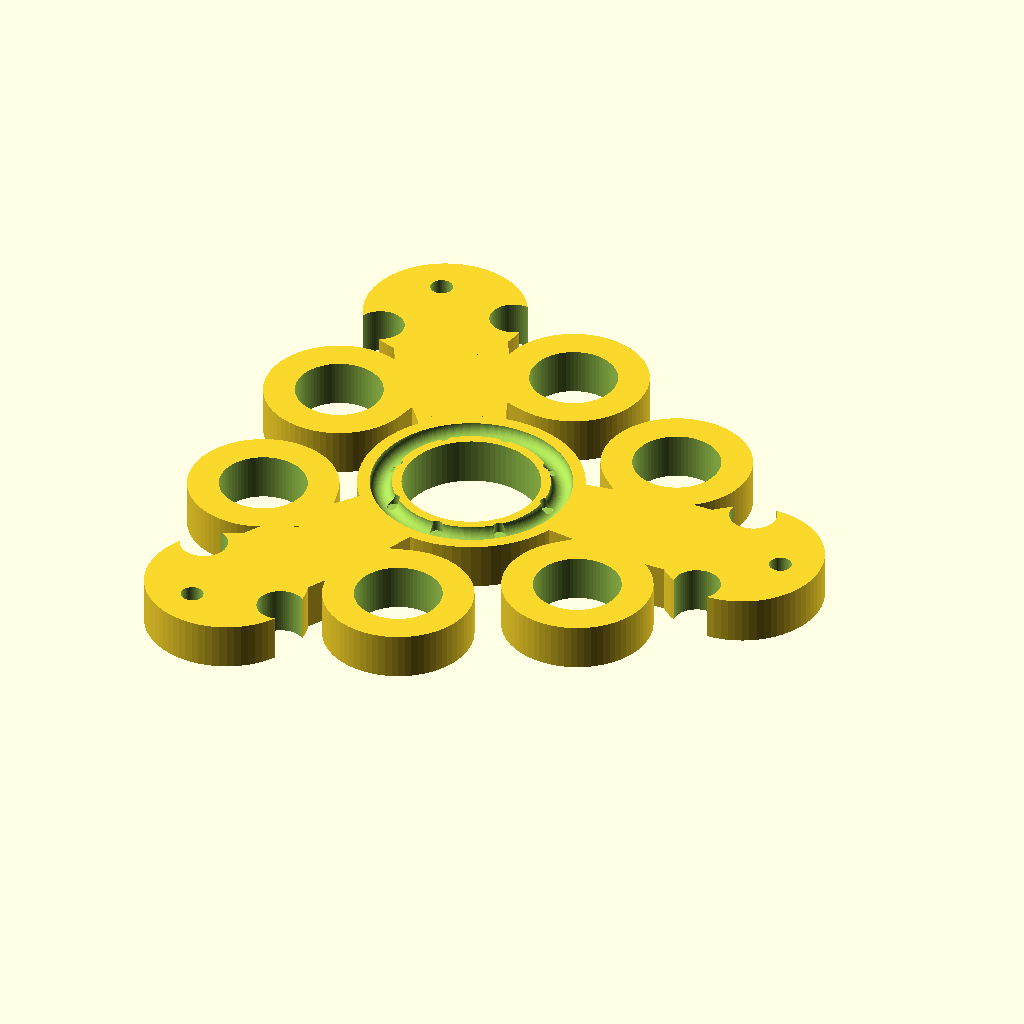
Cell 1: rendered with the file's own defaults.
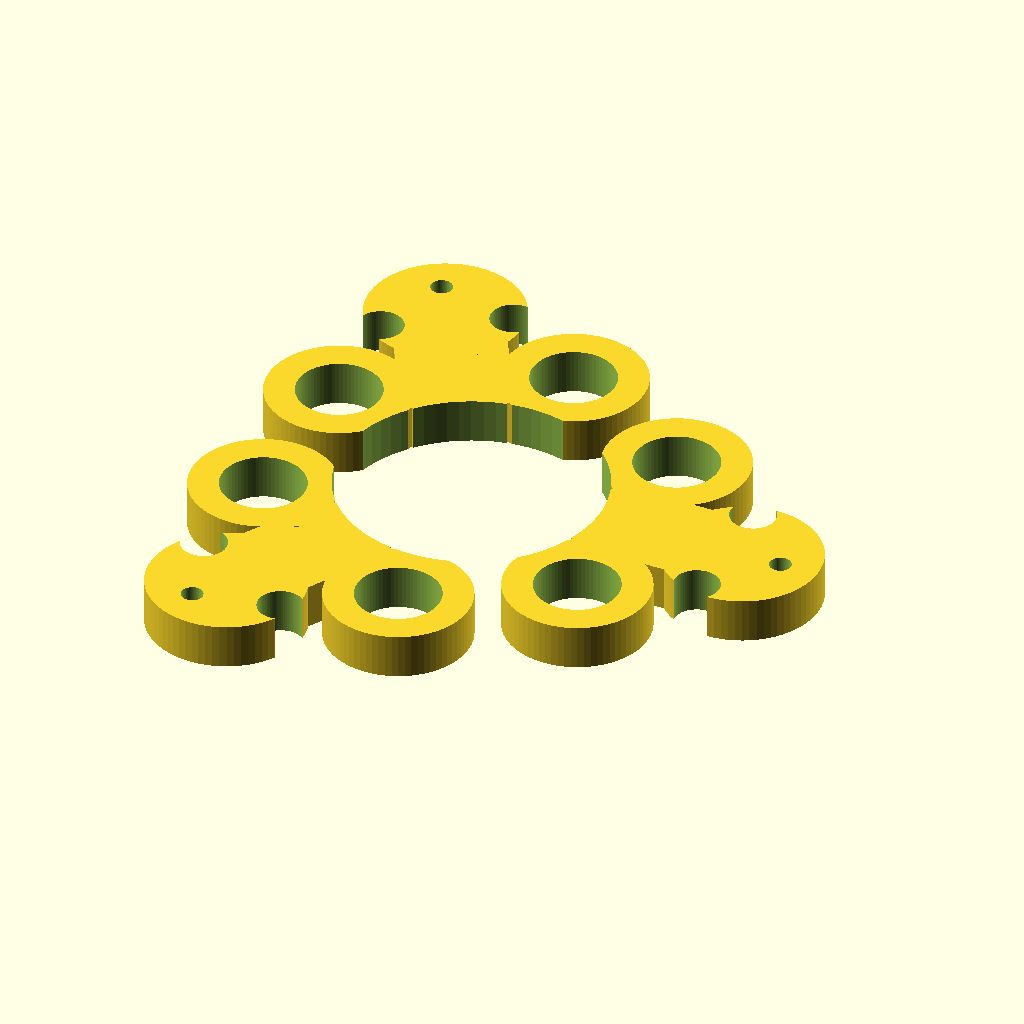
Cell 2: B_OD = 44 (everything else at default).
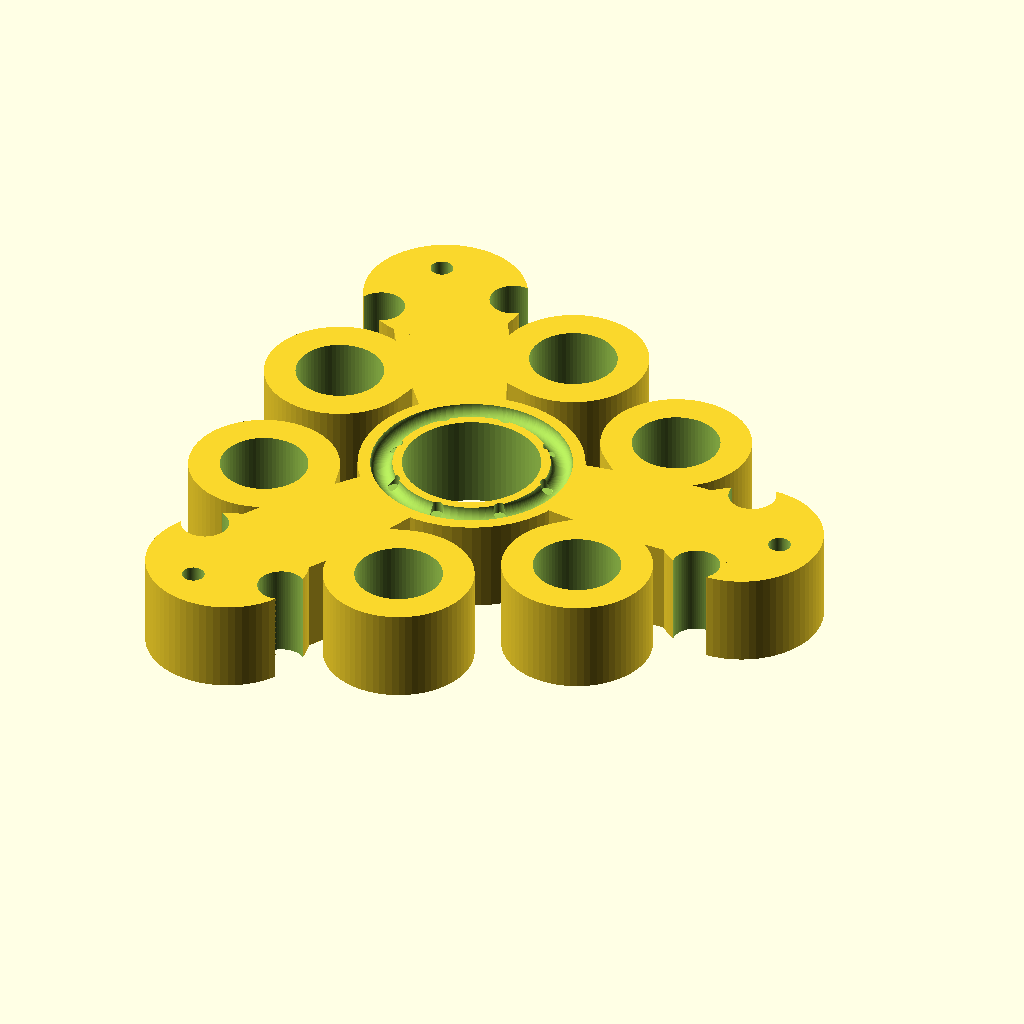
Cell 3: body_t = 15 (everything else at default).
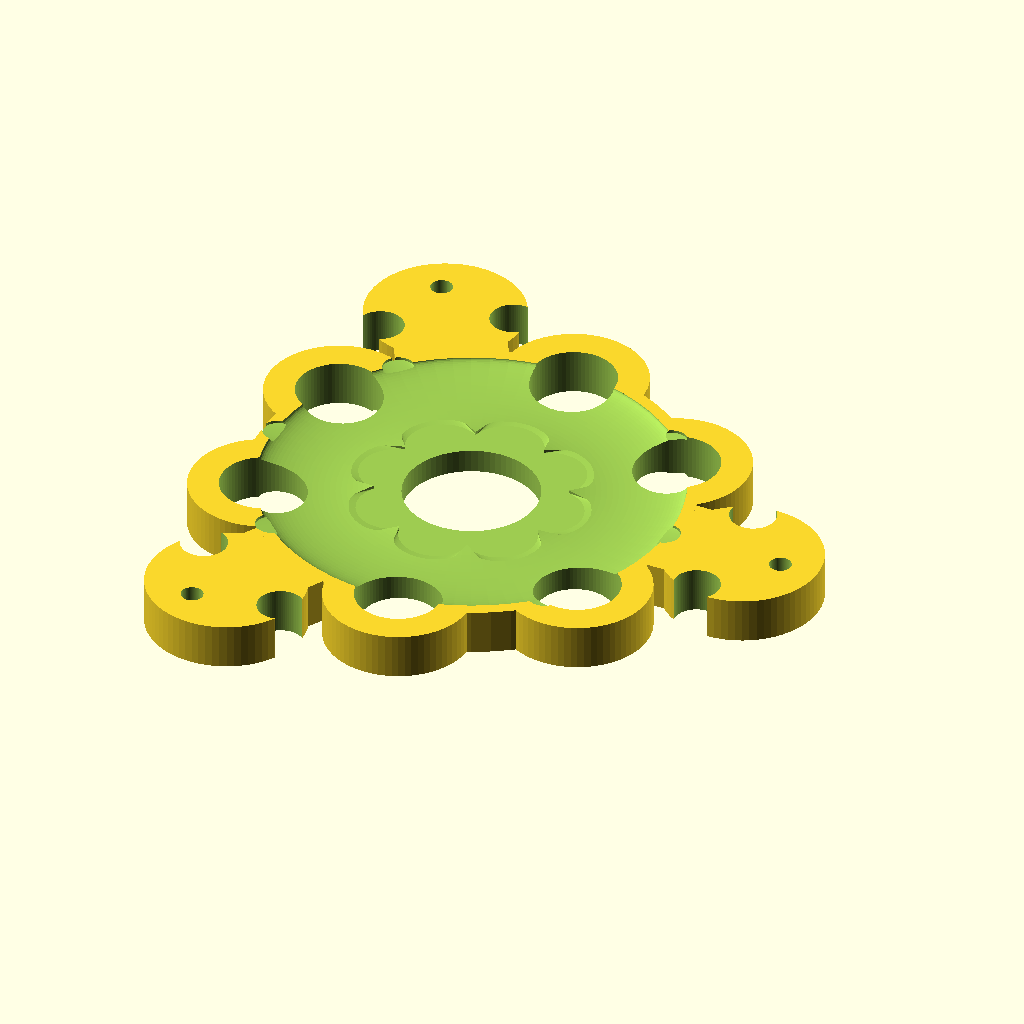
Cell 4: the same model with hub_r = 36.
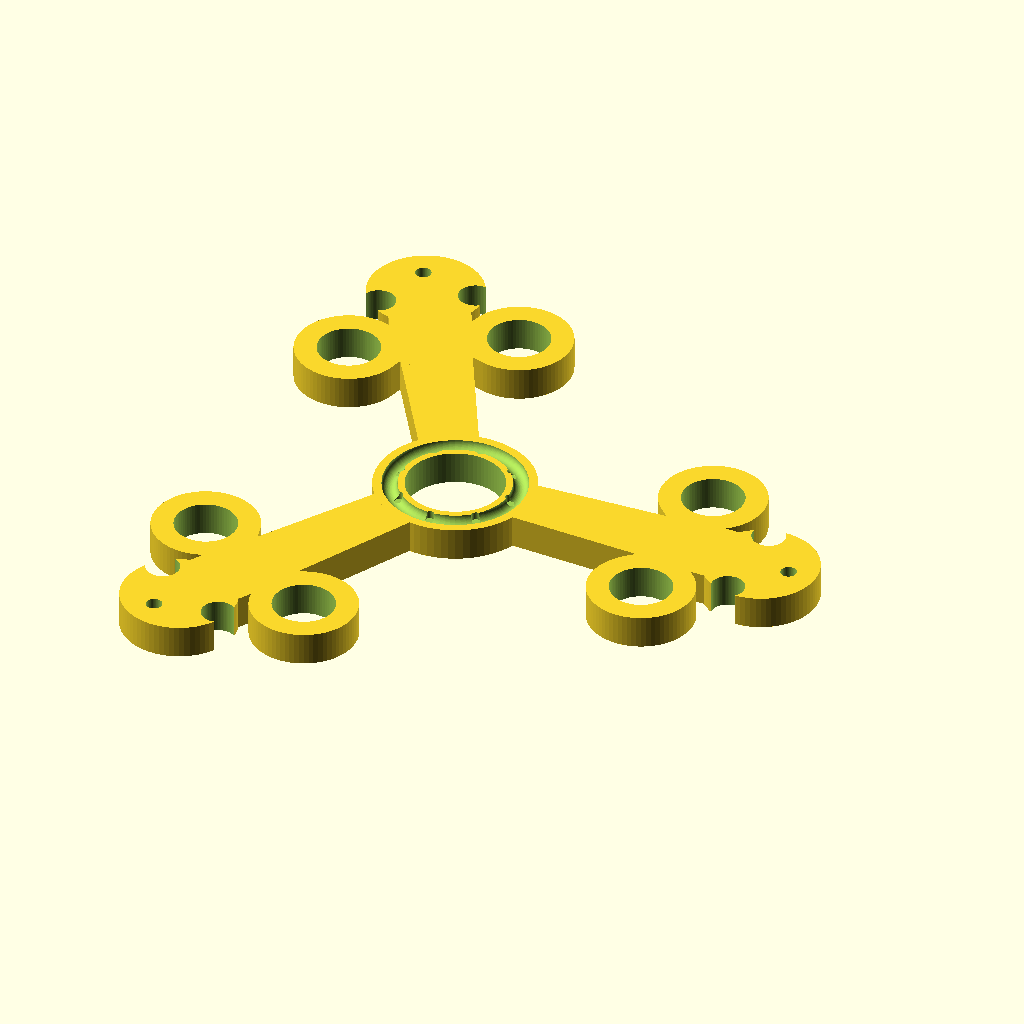
Cell 5: the same model with P_dist = 52.
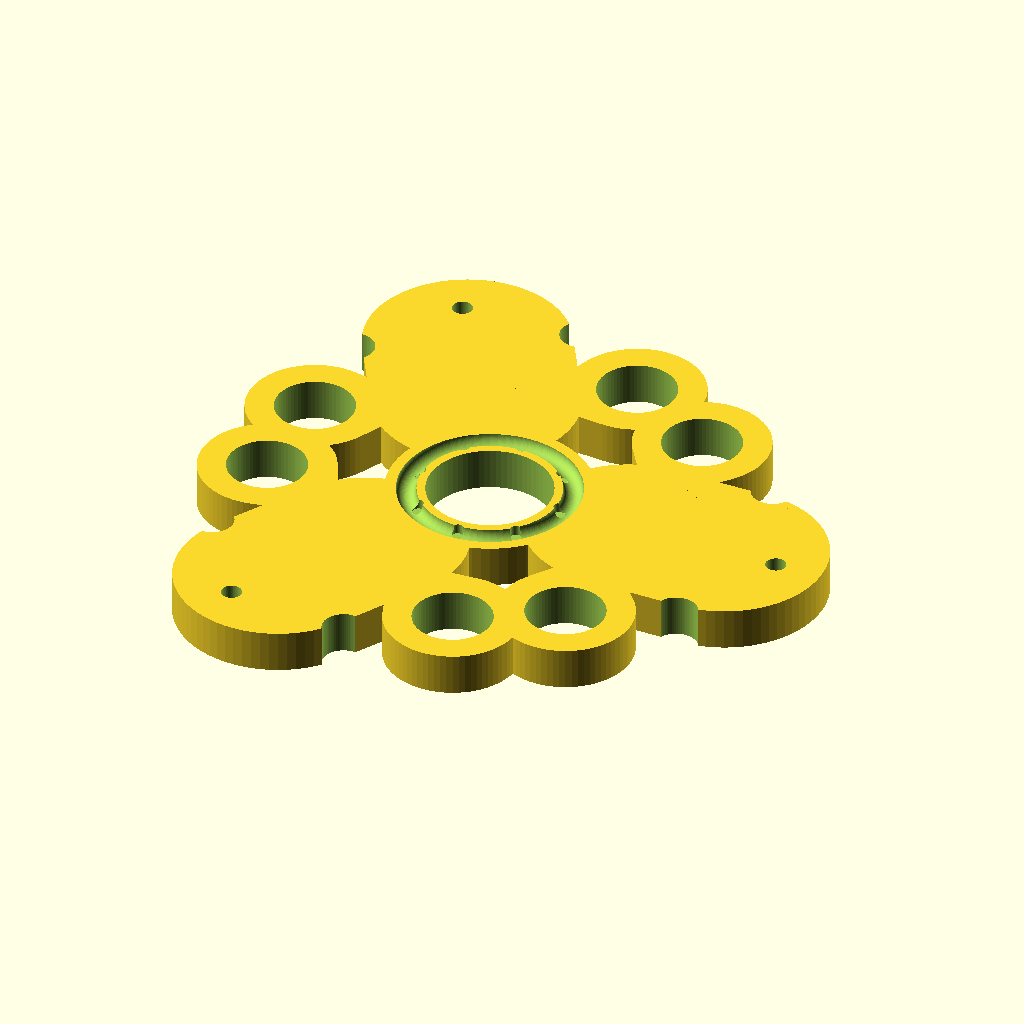
Cell 6: the same model with P_shaft_r = 18.
All cells are drawn from the same view direction (rotation 55°, 0°, 25°, orthographic, colour scheme Cornfield), but the view is re-fitted for each cell, so position and scale can differ between cells as well as the parameter.
The OpenSCAD source (duncad_prison/triclaude_idol.scad):
// ============================================================
// THE HOLY IDOL OF TRICLAUDE — REV 3
// Prophet of the Flying Sphincter, Bearer of Three Members
// Functional Fidget Spinner — 608 Skateboard Bearing
// ============================================================

$fn = 72;

// === 608 SKATEBOARD BEARING ===
B_OD = 22.0;

// === SPINNER BODY ===
body_t = 7.5;
hub_r  = 18.0;

// === THE DIVINE MEMBERS ===
P_dist    = 26;    // center → shaft base
P_shaft_r = 9.0;   // GIRTH
P_shaft_l = 18;    // length
P_glans_r = 13.0;  // corona radius — wide and proud
P_glans_l = 13;    // glans dome length

// === SACRED TESTICLES — weight chambers ===
T_r        = 12.0;
T_y        = P_shaft_r + T_r - 2.5;
T_pocket_r = 7.0;  // 14mm dia — fits 608 bearing (22mm OD) or large steel slug

arm_w = 6.5;

// ============================================================
// THE HOLY MEMBER
// ============================================================
module holy_member() {
    difference() {
        union() {
            hull() {
                cylinder(h=body_t, r=P_shaft_r, center=true);
                translate([P_shaft_l, 0, 0])
                    cylinder(h=body_t, r=P_shaft_r, center=true);
            }
            translate([P_shaft_l, 0, 0])
                hull() {
                    cylinder(h=body_t, r=P_shaft_r - 1.5, center=true);
                    translate([3.0, 0, 0])
                        cylinder(h=body_t, r=P_glans_r, center=true);
                    translate([P_glans_l, 0, 0])
                        cylinder(h=body_t * 0.4, r=P_glans_r * 0.16, center=true);
                }
        }
        // Sulcus groove
        translate([P_shaft_l, 0, 0])
            for(s = [-1, 1])
                translate([0, s * (P_shaft_r + 1.5), 0])
                    cylinder(h=body_t + 1, r=3.8, center=true);
        // Meatus
        translate([P_shaft_l + P_glans_l * 0.74, 0, 0])
            cylinder(h=body_t + 1, r=1.8, center=true);
    }
}

// ============================================================
// SCROTAL SAC
// ============================================================
module scrotal_sac() {
    for(s = [-1, 1]) {
        hull() {
            translate([0, s * P_shaft_r * 0.6, 0])
                cylinder(h=body_t, r=1.8, center=true);
            translate([1.0, s * T_y, 0])
                cylinder(h=body_t, r=T_r, center=true);
        }
    }
}

// ============================================================
// SPHINCTER GROOVES — subtracted into hub faces
// Creates the puckered ring look via recessed channels.
// Called positioned at the face (z=0 = face surface), cuts inward.
// ============================================================
module sphincter_grooves(inner_r, outer_r) {
    num_folds  = 8;
    mid_r      = (inner_r + outer_r) / 2;
    ring_w     = (outer_r - inner_r);
    groove_d   = 1.8;   // depth of cut into face

    // Main annular ring groove
    rotate_extrude($fn=72)
        translate([mid_r, 0, 0])
            scale([1, groove_d / (ring_w * 0.5), 1])
                circle(r=ring_w * 0.5);

    // 8 radial pucker channels radiating from hole toward edge
    for(i = [0:num_folds-1])
        rotate([0, 0, i * 360 / num_folds])
            hull() {
                translate([inner_r + 0.5, 0, 0])
                    cylinder(h=groove_d * 2, r=ring_w * 0.28, center=true);
                translate([outer_r - 0.5, 0, 0])
                    cylinder(h=groove_d * 0.5, r=ring_w * 0.12, center=true);
            }
}

// ============================================================
// ARM CONNECTOR
// ============================================================
module arm_connector(from_x, to_x) {
    hull() {
        translate([from_x, 0, 0])
            cylinder(h=body_t, r=arm_w, center=true);
        translate([to_x, 0, 0])
            cylinder(h=body_t, r=P_shaft_r * 0.9, center=true);
    }
}

// ============================================================
// THE HOLY IDOL OF TRICLAUDE
// ============================================================
difference() {
    union() {
        // Hub — solid disk
        cylinder(h=body_t, r=hub_r, center=true);

        // Three members
        for(i = [0:2]) {
            rotate([0, 0, i * 120]) {
                arm_connector(hub_r * 0.80, P_dist);
                translate([P_dist, 0, 0]) holy_member();
                translate([P_dist, 0, 0]) scrotal_sac();
            }
        }
    }

    // Bearing pocket
    cylinder(h=body_t + 1.0, r=B_OD / 2, center=true);

    // Sphincter grooves — cut into top face
    translate([0, 0, body_t / 2])
        sphincter_grooves(B_OD / 2 + 1.5, hub_r - 2.0);

    // Sphincter grooves — cut into bottom face (mirrored)
    translate([0, 0, -body_t / 2])
        mirror([0, 0, 1])
            sphincter_grooves(B_OD / 2 + 1.5, hub_r - 2.0);

    // Weight pockets in testicles
    for(i = [0:2]) {
        rotate([0, 0, i * 120])
            translate([P_dist, 0, 0])
                for(s = [-1, 1])
                    translate([1.0, s * T_y, 0])
                        cylinder(h=body_t + 1.0, r=T_pocket_r, center=true);
    }
}
Customizer parameters (derived from the source; name, type, default, range or options):
B_OD: number, default 22
body_t: number, default 7.5
hub_r: number, default 18
P_dist: number, default 26
P_shaft_r: number, default 9
P_shaft_l: number, default 18
P_glans_r: number, default 13
P_glans_l: number, default 13
T_r: number, default 12
T_pocket_r: number, default 7
arm_w: number, default 6.5
